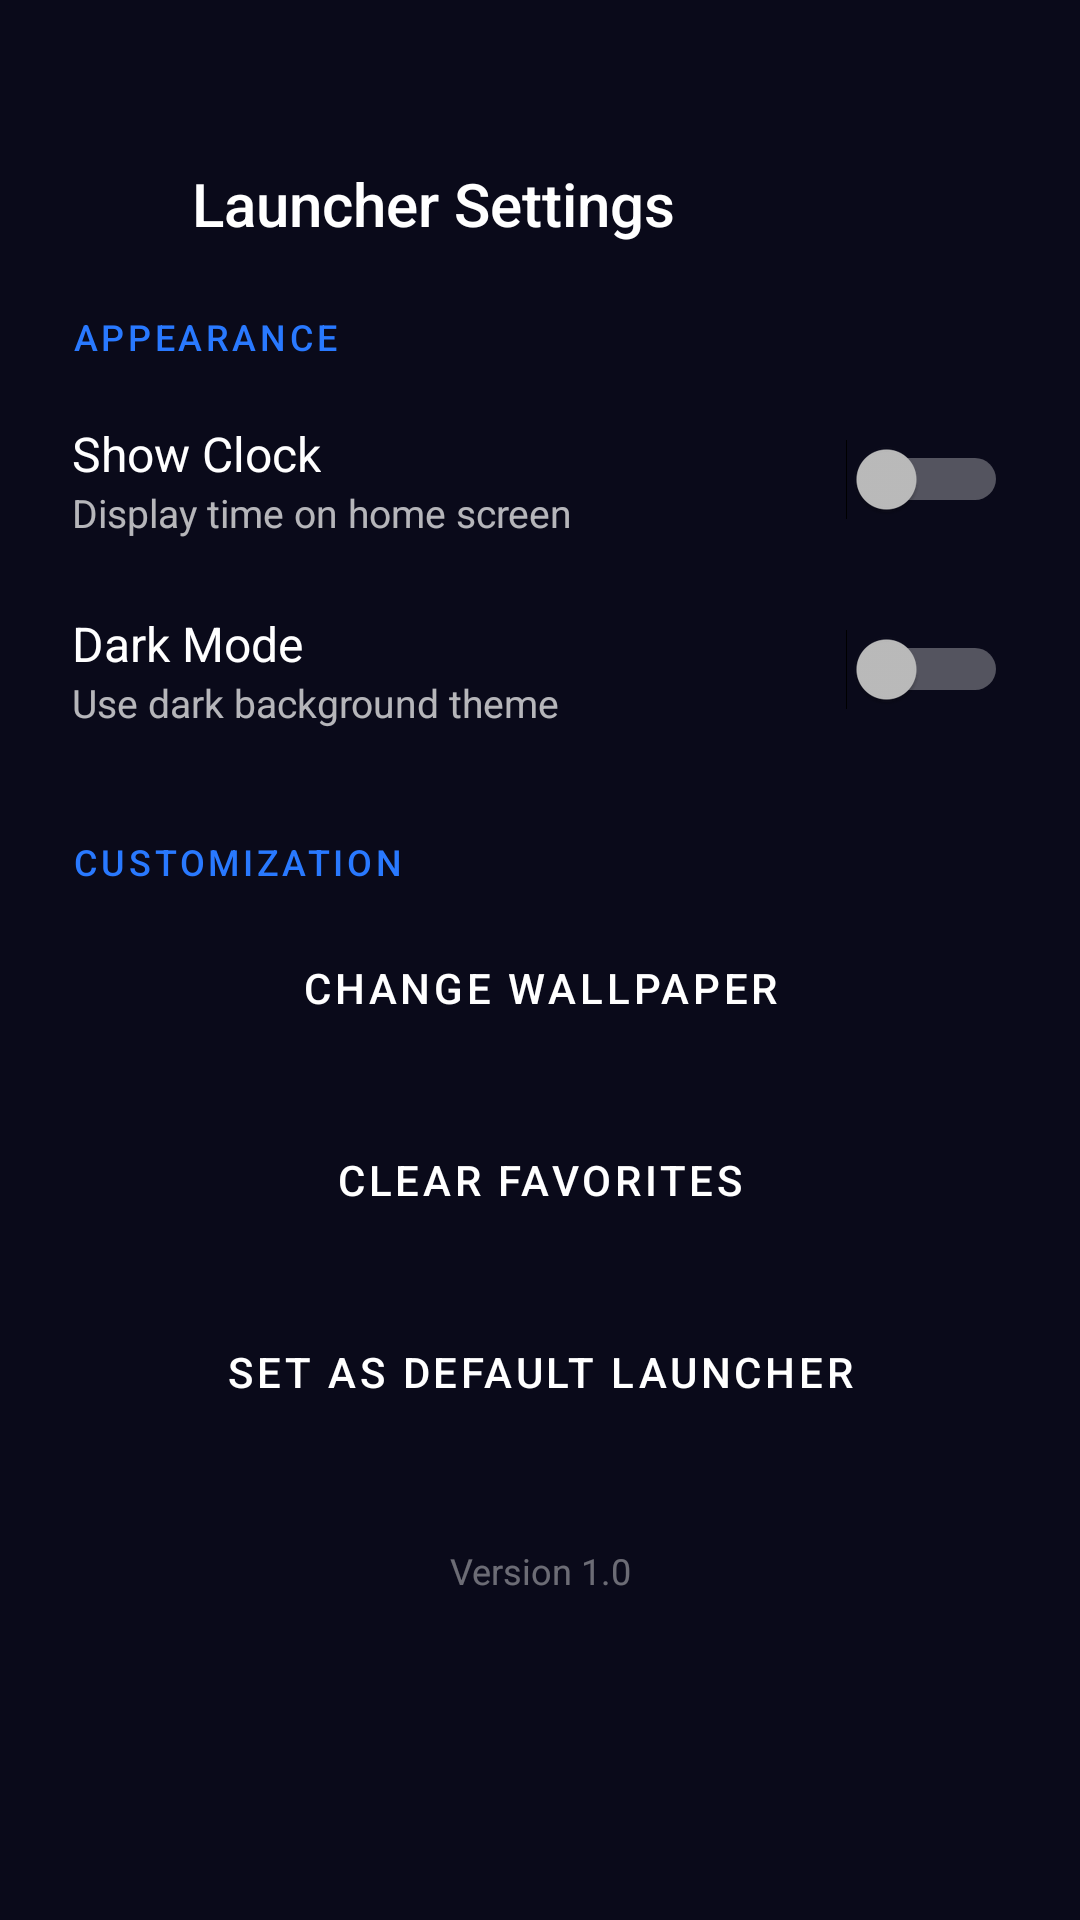

This screen was rendered from an Android layout file. Write that file and the resources it references.
<!-- AndroidManifest.xml: application theme AppTheme -->
<!-- res/layout/activity_settings.xml -->
<?xml version="1.0" encoding="utf-8"?>
<ScrollView
    xmlns:android="http://schemas.android.com/apk/res/android"
    android:layout_width="match_parent"
    android:layout_height="match_parent"
    android:background="@color/colorBackground"
    android:fillViewport="true">

    <LinearLayout
        android:layout_width="match_parent"
        android:layout_height="wrap_content"
        android:orientation="vertical"
        android:paddingBottom="32dp">

        
        <LinearLayout
            android:layout_width="match_parent"
            android:layout_height="wrap_content"
            android:orientation="horizontal"
            android:gravity="center_vertical"
            android:paddingTop="48dp"
            android:paddingHorizontal="16dp"
            android:paddingBottom="16dp">

            <ImageButton
                android:id="@+id/btn_back_settings"
                android:layout_width="40dp"
                android:layout_height="40dp"
                android:background="@null"
                android:src="@drawable/ic_arrow_back"
                android:tint="@color/colorTextPrimary"
                android:contentDescription="Back"
                android:scaleType="centerInside" />

            <TextView
                android:layout_width="0dp"
                android:layout_height="wrap_content"
                android:layout_weight="1"
                android:layout_marginStart="8dp"
                android:text="@string/launcher_settings"
                android:textColor="@color/colorTextPrimary"
                android:textSize="20sp"
                android:fontFamily="sans-serif-medium" />

        </LinearLayout>

        
        <TextView
            android:layout_width="match_parent"
            android:layout_height="wrap_content"
            android:text="Appearance"
            android:textColor="@color/colorAccent"
            android:textSize="12sp"
            android:textAllCaps="true"
            android:letterSpacing="0.1"
            android:fontFamily="sans-serif-medium"
            android:paddingHorizontal="24dp"
            android:paddingBottom="8dp" />

        
        <LinearLayout
            android:layout_width="match_parent"
            android:layout_height="wrap_content"
            android:orientation="horizontal"
            android:gravity="center_vertical"
            android:paddingHorizontal="24dp"
            android:paddingVertical="12dp"
            android:background="@drawable/bg_settings_item">

            <LinearLayout
                android:layout_width="0dp"
                android:layout_height="wrap_content"
                android:layout_weight="1"
                android:orientation="vertical">

                <TextView
                    android:layout_width="wrap_content"
                    android:layout_height="wrap_content"
                    android:text="@string/show_clock"
                    android:textColor="@color/colorTextPrimary"
                    android:textSize="16sp" />

                <TextView
                    android:layout_width="wrap_content"
                    android:layout_height="wrap_content"
                    android:text="Display time on home screen"
                    android:textColor="@color/colorTextSecondary"
                    android:textSize="13sp" />

            </LinearLayout>

            <Switch
                android:id="@+id/switch_show_clock"
                android:layout_width="wrap_content"
                android:layout_height="wrap_content" />

        </LinearLayout>

        
        <LinearLayout
            android:layout_width="match_parent"
            android:layout_height="wrap_content"
            android:orientation="horizontal"
            android:gravity="center_vertical"
            android:paddingHorizontal="24dp"
            android:paddingVertical="12dp"
            android:background="@drawable/bg_settings_item">

            <LinearLayout
                android:layout_width="0dp"
                android:layout_height="wrap_content"
                android:layout_weight="1"
                android:orientation="vertical">

                <TextView
                    android:layout_width="wrap_content"
                    android:layout_height="wrap_content"
                    android:text="@string/dark_mode"
                    android:textColor="@color/colorTextPrimary"
                    android:textSize="16sp" />

                <TextView
                    android:layout_width="wrap_content"
                    android:layout_height="wrap_content"
                    android:text="Use dark background theme"
                    android:textColor="@color/colorTextSecondary"
                    android:textSize="13sp" />

            </LinearLayout>

            <Switch
                android:id="@+id/switch_dark_mode"
                android:layout_width="wrap_content"
                android:layout_height="wrap_content" />

        </LinearLayout>

        <View android:layout_width="match_parent" android:layout_height="24dp" />

        
        <TextView
            android:layout_width="match_parent"
            android:layout_height="wrap_content"
            android:text="Customization"
            android:textColor="@color/colorAccent"
            android:textSize="12sp"
            android:textAllCaps="true"
            android:letterSpacing="0.1"
            android:fontFamily="sans-serif-medium"
            android:paddingHorizontal="24dp"
            android:paddingBottom="8dp" />

        <Button
            android:id="@+id/btn_change_wallpaper"
            android:layout_width="match_parent"
            android:layout_height="52dp"
            android:layout_marginHorizontal="24dp"
            android:layout_marginBottom="12dp"
            android:text="@string/change_wallpaper"
            android:backgroundTint="@color/colorCard"
            android:textColor="@color/colorTextPrimary"
            style="@style/Widget.MaterialComponents.Button" />

        <Button
            android:id="@+id/btn_clear_favorites"
            android:layout_width="match_parent"
            android:layout_height="52dp"
            android:layout_marginHorizontal="24dp"
            android:layout_marginBottom="12dp"
            android:text="@string/clear_favorites"
            android:backgroundTint="@color/colorCard"
            android:textColor="@color/colorTextPrimary"
            style="@style/Widget.MaterialComponents.Button" />

        <Button
            android:id="@+id/btn_set_default_launcher"
            android:layout_width="match_parent"
            android:layout_height="52dp"
            android:layout_marginHorizontal="24dp"
            android:layout_marginBottom="24dp"
            android:text="@string/set_default_launcher"
            android:backgroundTint="@color/colorPrimary"
            android:textColor="@color/colorOnPrimary"
            style="@style/Widget.MaterialComponents.Button" />

        
        <TextView
            android:id="@+id/tv_version"
            android:layout_width="match_parent"
            android:layout_height="wrap_content"
            android:text="Version 1.0"
            android:textColor="@color/colorTextHint"
            android:textSize="12sp"
            android:gravity="center"
            android:paddingTop="8dp" />

    </LinearLayout>

</ScrollView>
<!-- resources referenced by this layout -->
<resources>
  <color name="colorAccent">#FF2979FF</color>
  <color name="colorBackground">#FF0A0A1A</color>
  <color name="colorCard">#FF16213E</color>
  <color name="colorOnPrimary">#FFFFFFFF</color>
  <color name="colorPrimary">#FF1565C0</color>
  <color name="colorTextHint">#66FFFFFF</color>
  <color name="colorTextPrimary">#FFFFFFFF</color>
  <color name="colorTextSecondary">#B3FFFFFF</color>
  <string name="change_wallpaper">Change Wallpaper</string>
  <string name="clear_favorites">Clear Favorites</string>
  <string name="dark_mode">Dark Mode</string>
  <string name="launcher_settings">Launcher Settings</string>
  <string name="set_default_launcher">Set as Default Launcher</string>
  <string name="show_clock">Show Clock</string>
  <style name="AppTheme" parent="Theme.MaterialComponents.NoActionBar">
          <item name="colorPrimary">@color/colorPrimary</item>
          <item name="colorPrimaryDark">@color/colorPrimaryDark</item>
          <item name="colorPrimaryVariant">@color/colorPrimaryVariant</item>
          <item name="colorSecondary">@color/colorSecondary</item>
          <item name="colorSecondaryVariant">@color/colorSecondaryVariant</item>
          <item name="colorAccent">@color/colorAccent</item>
          <item name="colorError">@color/colorError</item>
          <item name="android:colorBackground">@color/colorBackground</item>
          <item name="android:windowBackground">@color/colorBackground</item>
          <item name="android:statusBarColor">@android:color/transparent</item>
          <item name="android:navigationBarColor">@android:color/transparent</item>
          <item name="android:windowLightStatusBar">false</item>
          <item name="android:windowDrawsSystemBarBackgrounds">true</item>
  
          
          <item name="materialButtonStyle">@style/Widget.MaterialComponents.Button</item>
  
          
          <item name="textInputStyle">@style/Widget.MaterialComponents.TextInputLayout.OutlinedBox</item>
  
          
          <item name="chipStyle">@style/Widget.MaterialComponents.Chip.Filter</item>
  
          
          <item name="snackbarStyle">@style/Widget.MaterialComponents.Snackbar</item>
  
          
          <item name="navigationViewStyle">@style/Widget.MaterialComponents.NavigationView</item>
      </style>
  <color name="colorPrimaryDark">#FF0D47A1</color>
  <color name="colorPrimaryVariant">#FF1976D2</color>
  <color name="colorSecondary">#FF00BCD4</color>
  <color name="colorSecondaryVariant">#FF0097A7</color>
  <color name="colorError">#FFB00020</color>
</resources>
